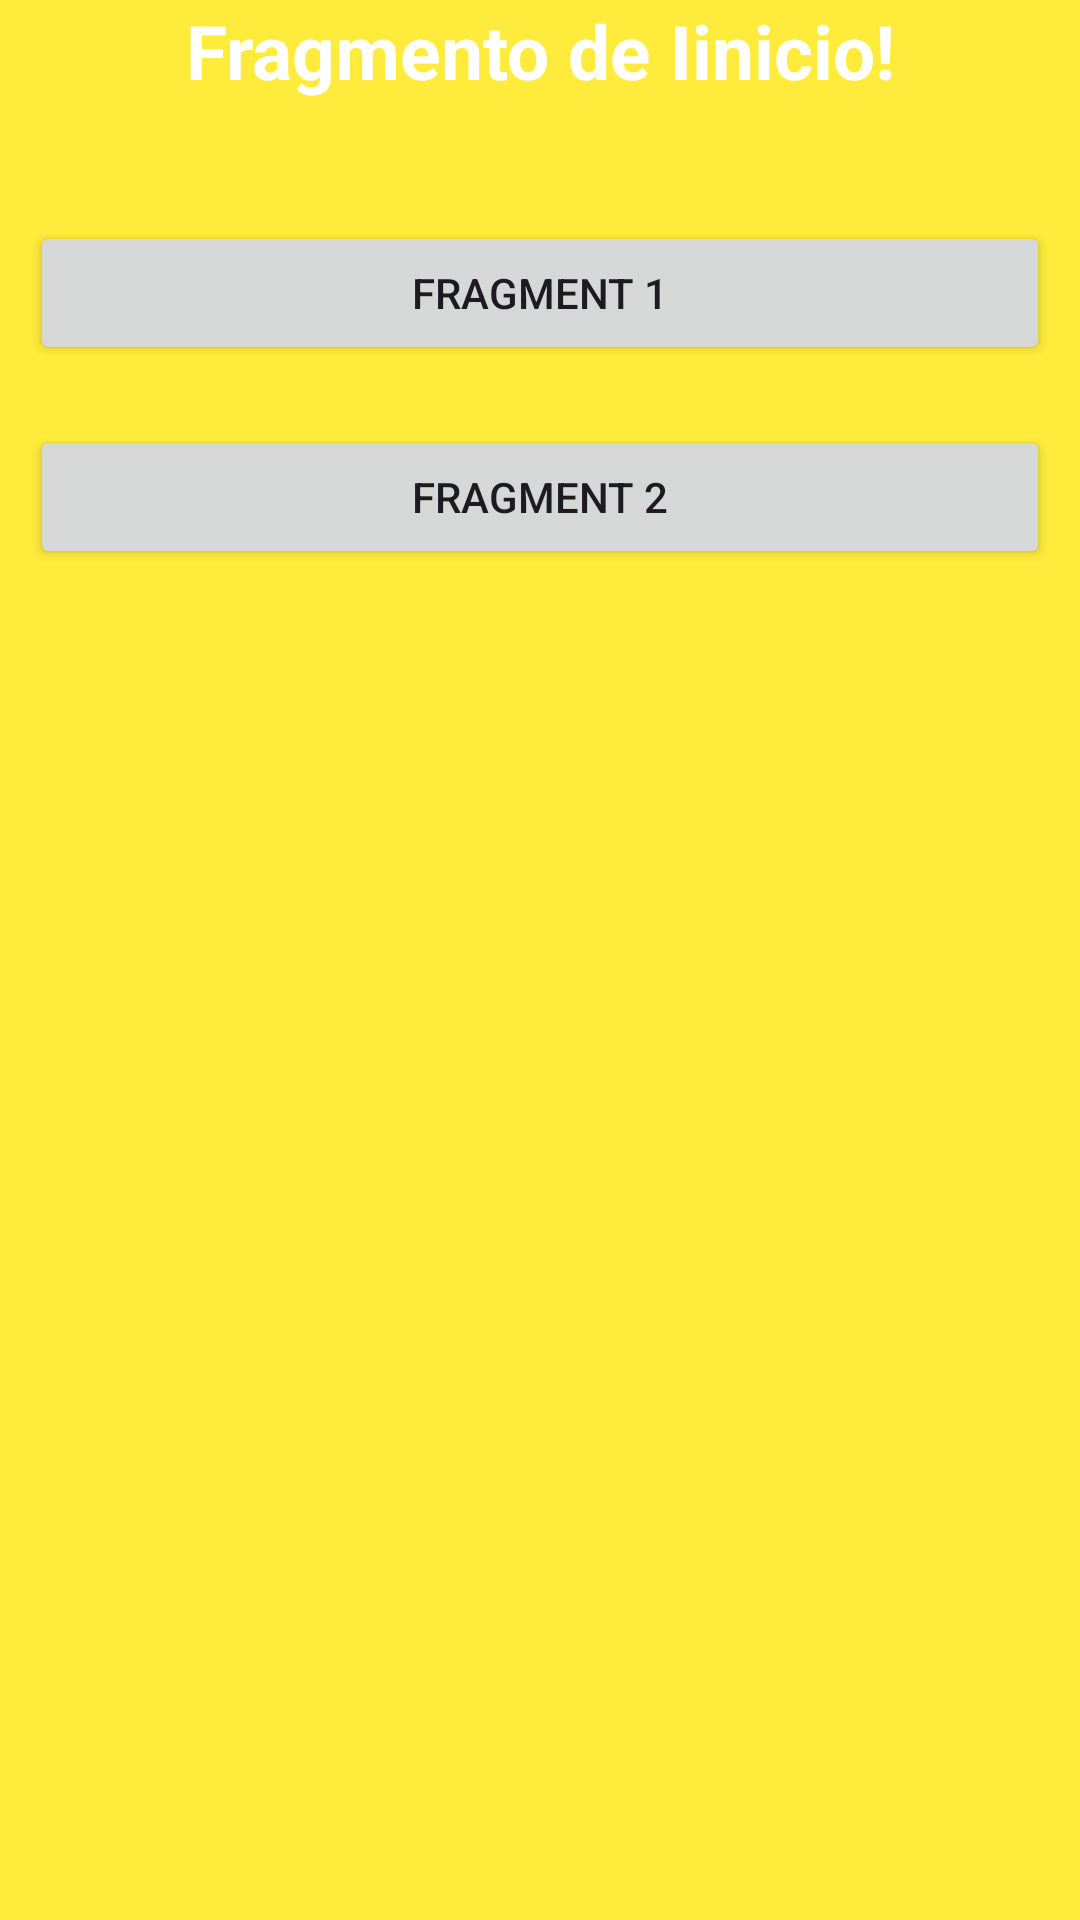

Here is an Android app screen rendered from its layout file. Give the layout XML and the strings, colors and styles it references.
<!-- AndroidManifest.xml: application theme Theme.NaviComponent -->
<!-- res/layout/fragment_inicio.xml -->
<?xml version="1.0" encoding="utf-8"?>
<LinearLayout xmlns:android="http://schemas.android.com/apk/res/android"
    xmlns:tools="http://schemas.android.com/tools"
    android:layout_width="match_parent"
    android:layout_height="match_parent"
    android:orientation="vertical"
    tools:context=".InicioFragment"
    android:background="@color/amarillo">

    
    <TextView
        android:layout_width="match_parent"
        android:layout_height="wrap_content"
        android:text="Fragmento de Iinicio!"
        android:textColor="#FFFFFF"
        android:textSize="25sp"
        android:textStyle="bold"
        android:gravity="center"
        android:layout_marginBottom="30dp" />

    
    <Button
        android:id="@+id/btn1"
        android:layout_width="match_parent"
        android:layout_height="wrap_content"
        android:text="Fragment 1"
        android:layout_margin="10dp" />

    <Button
        android:id="@+id/btn2"
        android:layout_width="match_parent"
        android:layout_height="wrap_content"
        android:text="Fragment 2"
        android:layout_margin="10dp" />

</LinearLayout>
<!-- resources referenced by this layout -->
<resources>
  <color name="amarillo">#FFEB3B</color>
  <style name="Theme.NaviComponent" parent="Base.Theme.NaviComponent" />
  <style name="Base.Theme.NaviComponent" parent="Theme.Material3.DayNight.NoActionBar">
          
          
      </style>
</resources>
